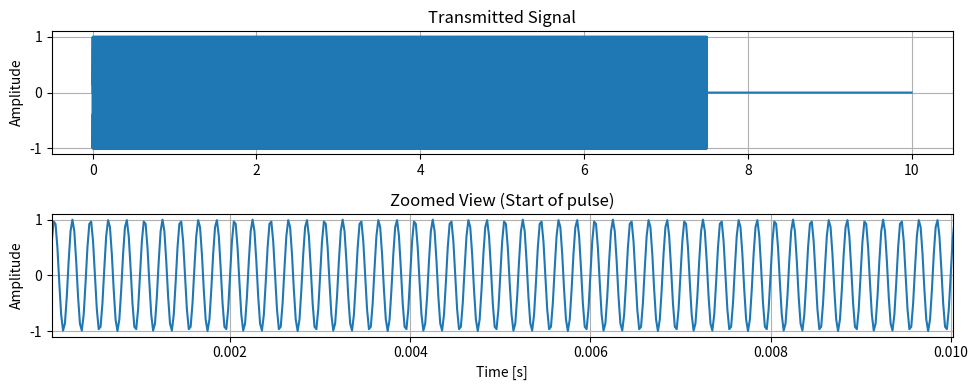

This figure's Python source:
import numpy as np
import matplotlib.pyplot as plt

class SignalGenerator:
    def __init__(self, fs=48000.0):
        self.fs = fs

    def generate_sin_wave(self, freq, start_time, duration, total_sim_time):
        """
        全シミュレーション時間の中で、特定のタイミングだけ音が鳴る波形を生成
        振幅は一定（矩形波的な切り出し）
        """
        # 全サンプルの時間軸を作成
        t_total = np.arange(0, total_sim_time, 1/self.fs)
        signal = np.zeros_like(t_total)

        # 音が鳴っている区間のインデックスを特定
        start_idx = int(round(start_time * self.fs))
        end_idx = int(round((start_time + duration) * self.fs))

        # 範囲外チェック
        if start_idx >= len(t_total):
            print("Warning: Start time is beyond total simulation time.")
            return t_total, signal

        # 音が鳴る部分の時間軸 (サンプルの個数を厳密に計算)
        num_samples = end_idx - start_idx
        t_pulse = np.arange(num_samples) / self.fs
        
        # 指定区間だけにSin波を挿入 (振幅1.0で固定)
        pulse = np.sin(2 * np.pi * freq * t_pulse)
        
        actual_end_idx = min(end_idx, len(signal))
        # 窓関数を削除し、そのまま代入
        signal[start_idx:actual_end_idx] = pulse[:actual_end_idx-start_idx]

        return t_total, signal

    def plot_signal(self, t, signal, title="Transmitted Signal"):
        plt.figure(figsize=(10, 4))
        # 全体を表示
        plt.subplot(2, 1, 1)
        plt.plot(t, signal)
        plt.title(title)
        plt.ylabel("Amplitude")
        plt.grid(True)

        # 信号の開始部分を拡大して「振幅が一定」であることを確認
        plt.subplot(2, 1, 2)
        # 信号がない場合は 0付近を表示
        start_t = t[np.where(signal != 0)[0][0]] if np.any(signal != 0) else 0
        plt.plot(t, signal)
        plt.xlim(start_t, start_t + 0.01)
        plt.title("Zoomed View (Start of pulse)")
        plt.xlabel("Time [s]")
        plt.ylabel("Amplitude")
        plt.grid(True)
        
        plt.tight_layout()
        plt.show()

# --- 使用例 ---
if __name__ == "__main__":
    fs = 48000
    freq = 5000      # 5kHz
    start_t = 0.0    # 0秒後に打ち出し
    dur = 7.5        # 7.5秒間
    sim_t = 10.0      # 全体10秒
    
    gen = SignalGenerator(fs)
    t, s = gen.generate_sin_wave(freq, start_t, dur, sim_t)
    gen.plot_signal(t, s)
